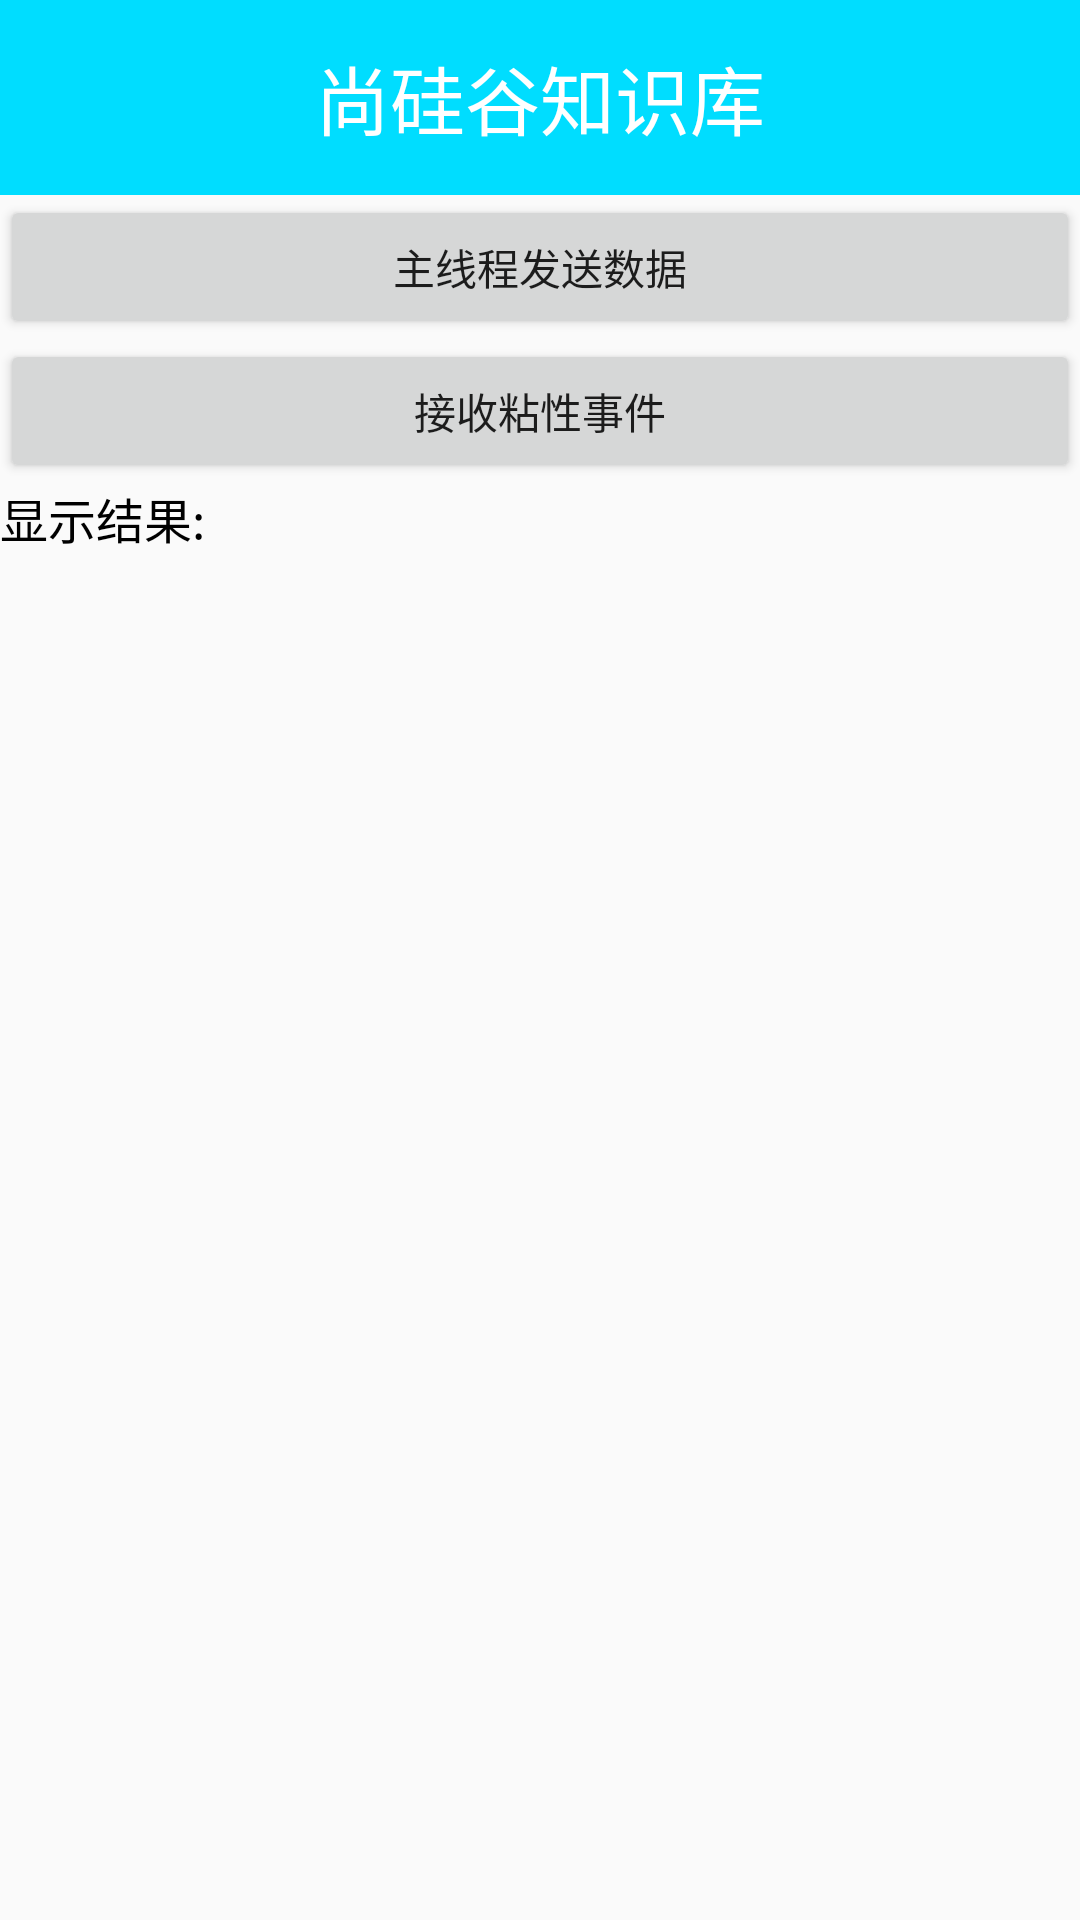

Reconstruct the res/layout file that produces this screen, plus the resources it refers to.
<!-- AndroidManifest.xml: application theme Theme.AppCompat.Light.NoActionBar -->
<!-- res/layout/activity_event_bus_send.xml -->
<?xml version="1.0" encoding="utf-8"?>
<LinearLayout xmlns:android="http://schemas.android.com/apk/res/android"
    android:layout_width="match_parent"
    android:layout_height="match_parent"
    android:orientation="vertical">

    <include layout="@layout/title_bar" />

    <Button
        android:id="@+id/btn_send_in_main"
        android:layout_width="match_parent"
        android:layout_height="wrap_content"
        android:text="主线程发送数据" />

    <Button
        android:id="@+id/btn_send_in_stickiness"
        android:layout_width="match_parent"
        android:layout_height="wrap_content"
        android:text="接收粘性事件" />

    <TextView
        android:layout_width="wrap_content"
        android:layout_height="wrap_content"
        android:text="显示结果:"
        android:textColor="#000"
        android:textSize="16sp" />

    <ScrollView
        android:layout_width="match_parent"
        android:layout_height="match_parent">

        <TextView
            android:id="@+id/tv_result"
            android:layout_width="wrap_content"
            android:layout_height="wrap_content"
            android:textColor="#000"
            android:textSize="16sp" />
    </ScrollView>

</LinearLayout>
<!-- res/layout/title_bar.xml (included above) -->
<?xml version="1.0" encoding="utf-8"?>
<LinearLayout xmlns:android="http://schemas.android.com/apk/res/android"
    android:layout_width="match_parent"
    android:layout_height="65dp"
    android:gravity="center"
    android:background="@android:color/holo_blue_bright"
    android:orientation="vertical">
    <TextView
        android:id="@+id/tv_title"
        android:layout_width="wrap_content"
        android:layout_height="wrap_content"
        android:text="尚硅谷知识库"
        android:textColor="#fff"
        android:textSize="25sp"/>


</LinearLayout>
<!-- resources referenced by this layout -->
<resources>

</resources>
